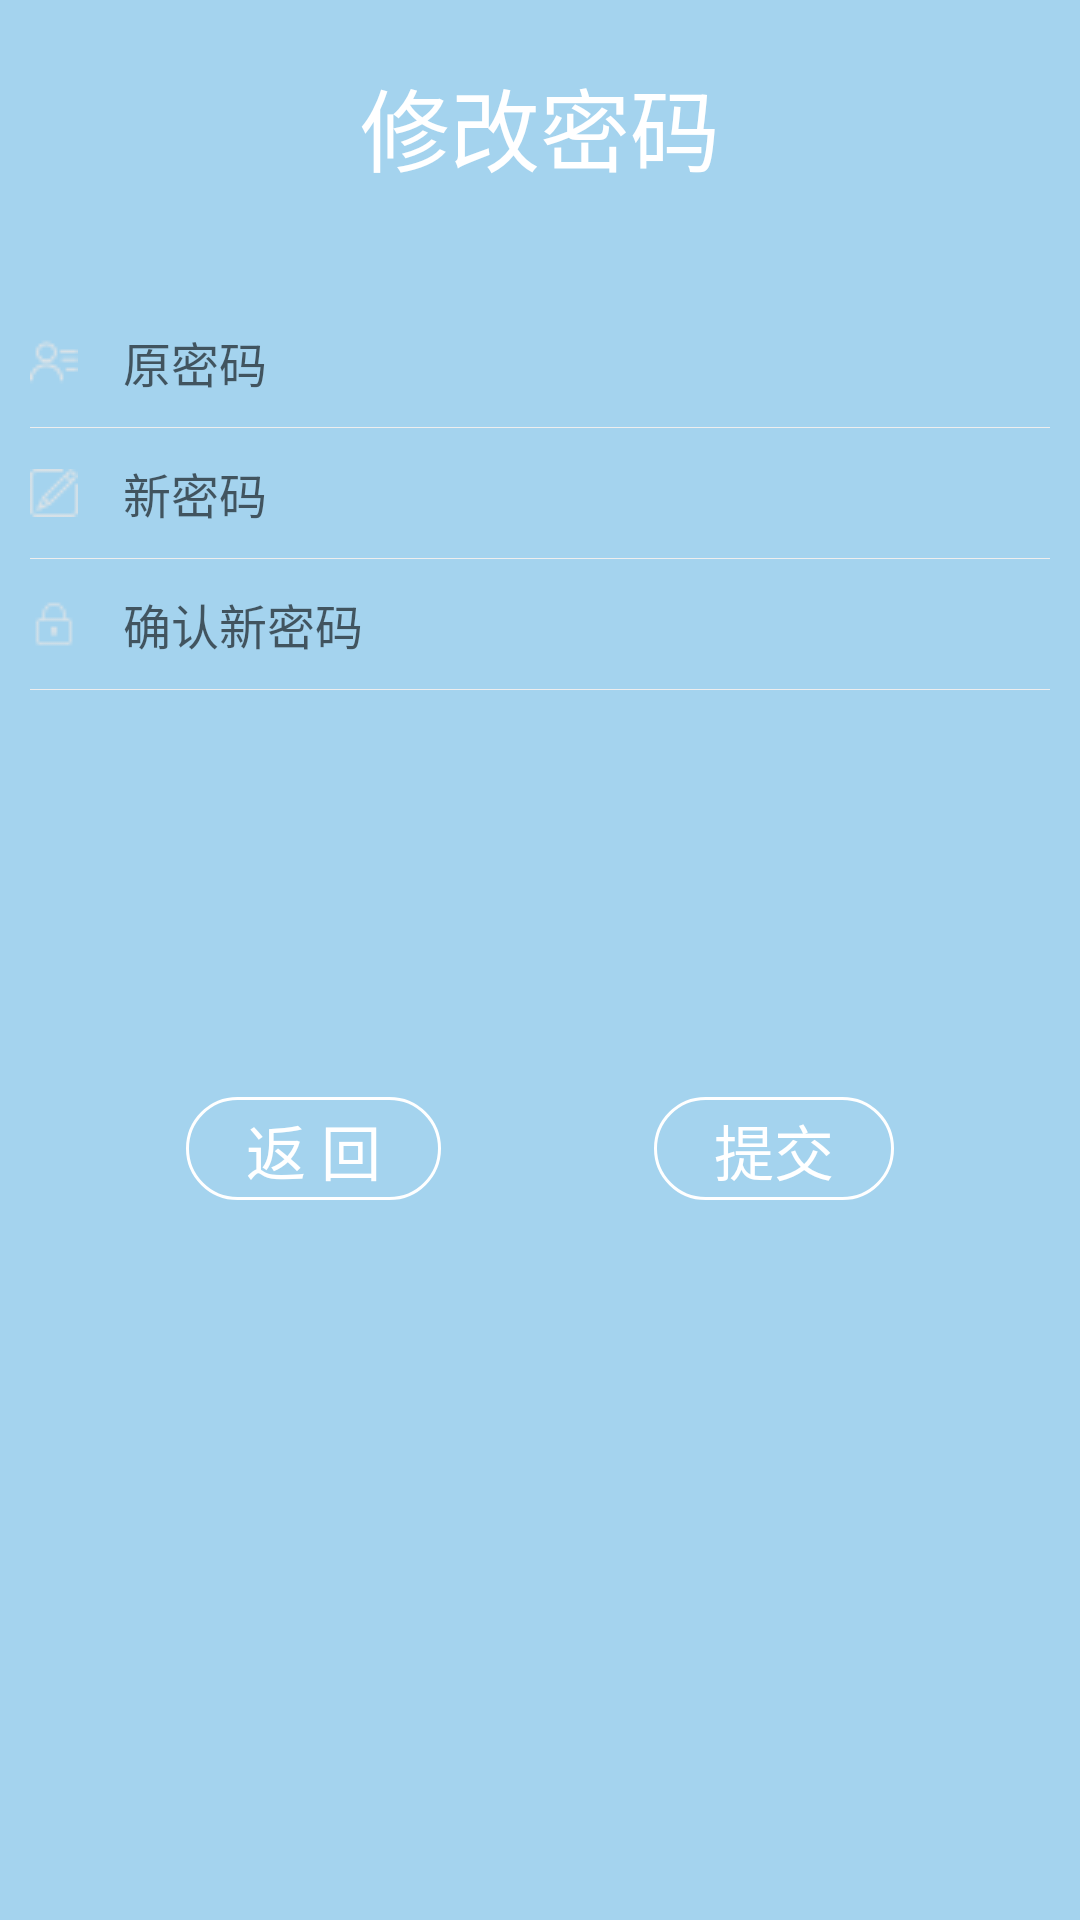

Produce the Android XML layout that renders to this screen, including the resource entries it uses.
<!-- AndroidManifest.xml: application theme AppTheme -->
<!-- res/layout/activity_modify_pass.xml -->
<?xml version="1.0" encoding="utf-8"?>
<RelativeLayout xmlns:android="http://schemas.android.com/apk/res/android"
    xmlns:app="http://schemas.android.com/apk/res-auto"
    xmlns:tools="http://schemas.android.com/tools"
    android:layout_width="match_parent"
    android:layout_height="match_parent"
    android:background="#A4D3EE">

    <TextView
        android:layout_width="fill_parent"
        android:layout_height="wrap_content"
        android:layout_alignParentStart="true"
        android:layout_alignParentTop="true"
        android:layout_marginTop="20dp"
        android:gravity="center"
        android:text="修改密码"
        android:textColor="#ffffff"
        android:textSize="30sp" />

    <LinearLayout
        android:layout_width="match_parent"
        android:layout_height="wrap_content"
        android:layout_alignParentTop="true"
        android:layout_centerHorizontal="true"
        android:layout_marginTop="94dp"
        android:background="@drawable/radius_drawable_bg"
        android:orientation="vertical"
        android:padding="10dip">

        <LinearLayout
            android:layout_width="match_parent"
            android:layout_height="wrap_content"
            android:gravity="center_vertical"
            android:orientation="horizontal">

            <ImageView
                android:layout_width="wrap_content"
                android:layout_height="wrap_content"
                android:src="@drawable/paw_code" />

            <EditText
                android:id="@+id/old_pass"
                android:layout_width="match_parent"
                android:layout_height="wrap_content"
                android:layout_marginLeft="10dip"
                android:background="#00000000"
                android:hint="原密码"
                android:padding="5dip"
                android:textSize="16sp" />
        </LinearLayout>

        <View
            android:layout_width="match_parent"
            android:layout_height="1px"
            android:layout_marginBottom="5dip"
            android:layout_marginTop="5dip"
            android:background="#eeeeee" />

        <LinearLayout
            android:layout_width="match_parent"
            android:layout_height="wrap_content"
            android:gravity="center_vertical"
            android:orientation="horizontal">

            <ImageView
                android:layout_width="wrap_content"
                android:layout_height="wrap_content"
                android:src="@drawable/name" />

            <EditText
                android:id="@+id/new_pass"
                android:layout_width="match_parent"
                android:layout_height="wrap_content"
                android:layout_marginLeft="10dip"
                android:background="#00000000"
                android:hint="新密码"
                android:padding="5dip"
                android:textSize="16sp" />
        </LinearLayout>

        <View
            android:layout_width="match_parent"
            android:layout_height="1px"
            android:layout_marginBottom="5dip"
            android:layout_marginTop="5dip"
            android:background="#eeeeee" />

        <LinearLayout
            android:layout_width="match_parent"
            android:layout_height="wrap_content"
            android:gravity="center_vertical"
            android:orientation="horizontal">

            <ImageView
                android:layout_width="wrap_content"
                android:layout_height="wrap_content"
                android:src="@drawable/paw_left" />

            <EditText
                android:id="@+id/confirm_new_pass"
                android:layout_width="match_parent"
                android:layout_height="wrap_content"
                android:layout_marginLeft="10dip"
                android:background="#00000000"
                android:inputType="textPassword"
                android:hint="确认新密码"
                android:padding="5dip"
                android:textSize="16sp" />
        </LinearLayout>

        <View
            android:layout_width="match_parent"
            android:layout_height="1px"
            android:layout_marginBottom="5dip"
            android:layout_marginTop="5dip"
            android:background="#eeeeee" />

    </LinearLayout>

    <TextView
        android:id="@+id/submit_pass"
        android:layout_width="wrap_content"
        android:layout_height="wrap_content"
        android:layout_alignParentBottom="true"
        android:layout_alignParentEnd="true"
        android:layout_marginBottom="240dp"
        android:layout_marginEnd="62dp"
        android:background="@drawable/text_bg"
        android:gravity="center"
        android:paddingBottom="2dip"
        android:paddingLeft="15dip"
        android:paddingRight="15dip"
        android:paddingTop="3dip"
        android:text=" 提交 "
        android:textColor="#ffffff"
        android:textSize="20sp" />

    <TextView
        android:id="@+id/back_main"
        android:layout_width="wrap_content"
        android:layout_height="wrap_content"
        android:layout_alignParentStart="true"
        android:layout_alignTop="@+id/submit_pass"
        android:layout_marginStart="62dp"
        android:background="@drawable/text_bg"
        android:gravity="center"
        android:paddingBottom="2dip"
        android:paddingLeft="15dip"
        android:paddingRight="15dip"
        android:paddingTop="3dip"
        android:text=" 返 回 "
        android:textColor="#ffffff"
        android:textSize="20sp" />


</RelativeLayout>
<!-- resources referenced by this layout -->
<resources>
  <!-- drawable name: png bitmap (drawable, 485 bytes) -->
  <!-- drawable paw_code: png bitmap (drawable, 1098 bytes) -->
  <!-- drawable paw_left: png bitmap (drawable, 872 bytes) -->
  <!-- drawable text_bg (drawable) -->
  <?xml version="1.0" encoding="utf-8"?>
  <shape xmlns:android="http://schemas.android.com/apk/res/android"
       android:layout_height="wrap_content"
      android:layout_width="wrap_content">
  
      <corners android:radius="50dip"/>
  
      <stroke
          android:width="1dip"
          android:color="#ffffff" />
  
  </shape>
  <style name="AppTheme" parent="Theme.AppCompat.Light.DarkActionBar">
          
          <item name="colorPrimary">@color/colorPrimary</item>
          <item name="colorPrimaryDark">@color/colorPrimaryDark</item>
          <item name="colorAccent">@color/colorAccent</item>
          <item name="windowNoTitle">true</item>
      </style>
  <color name="colorPrimary">#3F51B5</color>
  <color name="colorPrimaryDark">#303F9F</color>
  <color name="colorAccent">#FF4081</color>
</resources>
